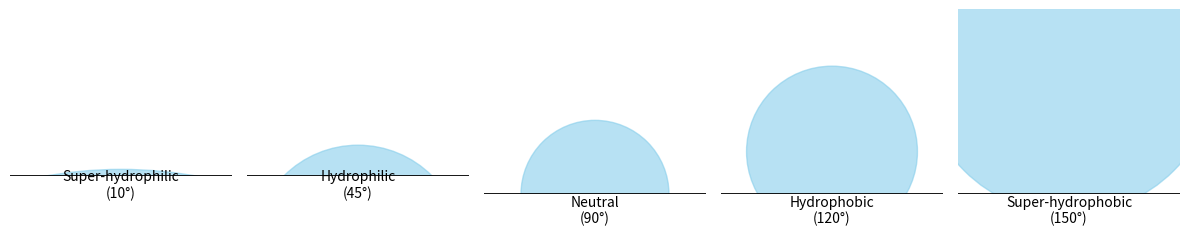

Here is the Python script that generated this plot:

import matplotlib.pyplot as plt
import numpy as np
import os

def draw_droplet(ax, contact_angle, title):
    theta = np.radians(contact_angle)
    
    # Baseline
    ax.plot([-1.5, 1.5], [0, 0], color='black', linewidth=2)
    
    # Droplet profile (Spherical cap approximation)
    if contact_angle < 90:
        # Hydrophilic
        R = 1 / np.sin(theta)
        y_center = -R * np.cos(theta)
        
        # Draw arc
        phi = np.linspace(np.pi/2 - theta + 0.1, np.pi/2 + theta - 0.1, 100) # trim slightly for visual
        # Better parameterization
        # Circle equation: x^2 + (y - y_c)^2 = R^2
        # Intersection at y=0 is x = +/- 1 (normalized base radius = 1)
        # R = 1/sin(theta)
        # y_c = -1/tan(theta) 
        
        base_radius = 1.0
        R = base_radius / np.sin(theta)
        y_c = -base_radius / np.tan(theta)
        
        # Arc top
        t = np.linspace(np.radians(270 + contact_angle), np.radians(90 - contact_angle), 100)
        # Using simple wedge for fill
        
        circle = plt.Circle((0, y_c), R, color='skyblue', alpha=0.6, transform=ax.transData)
        ax.add_patch(circle)
        
        # Clip below y=0
        ax.set_ylim(0, 2.0)
        
    else:
        # Hydrophobic
        base_radius = 1.0
        # For > 90, center is above y=0
        # R = 1 / sin(180 - theta)
        R = base_radius / np.sin(np.pi - theta)
        y_c = -base_radius / np.tan(theta) # This becomes positive
        
        circle = plt.Circle((0, y_c), R, color='skyblue', alpha=0.6, transform=ax.transData)
        ax.add_patch(circle)
        ax.set_ylim(0, 2.5)

    ax.set_xlim(-1.5, 1.5)
    ax.set_aspect('equal')
    ax.axis('off')
    ax.set_title(f"{title}\n({contact_angle}°)", fontsize=10, y=-0.2)

# Setup plot
fig, axes = plt.subplots(1, 5, figsize=(12, 3))
angles = [10, 45, 90, 120, 150]
labels = ["Super-hydrophilic", "Hydrophilic", "Neutral", "Hydrophobic", "Super-hydrophobic"]

for ax, angle, label in zip(axes, angles, labels):
    draw_droplet(ax, angle, label)

plt.tight_layout()
os.makedirs("demo/assets", exist_ok=True)
plt.savefig("demo/assets/contact_angle_ref.png", dpi=300, bbox_inches='tight')
print("Reference chart generated at demo/assets/contact_angle_ref.png")
